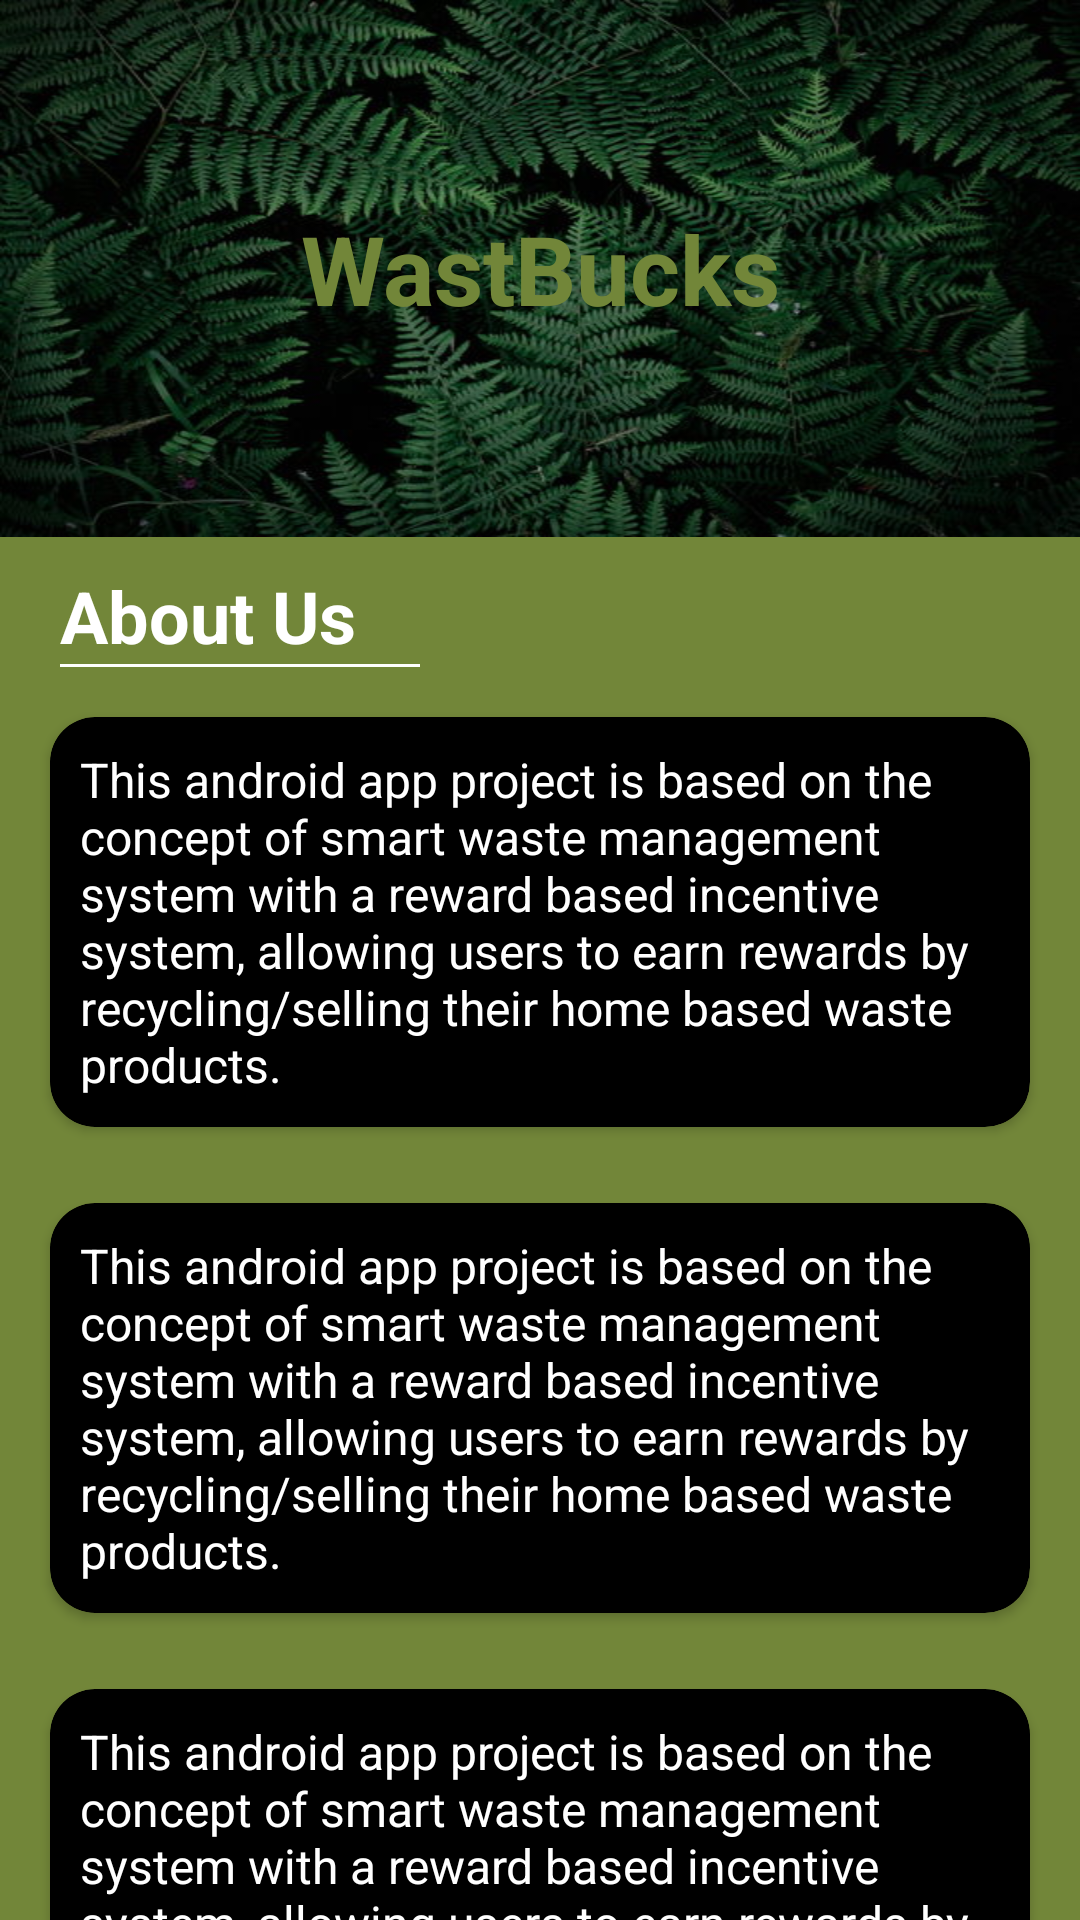

This screen was rendered from an Android layout file. Write that file and the resources it references.
<!-- AndroidManifest.xml: application theme Theme.WasteBucks -->
<!-- res/layout/fragment_about_us.xml -->
<?xml version="1.0" encoding="utf-8"?>
<androidx.core.widget.NestedScrollView xmlns:android="http://schemas.android.com/apk/res/android"
    xmlns:app="http://schemas.android.com/apk/res-auto"
    xmlns:tools="http://schemas.android.com/tools"
    android:layout_width="match_parent"
    android:layout_height="match_parent"
    android:background="#728639"
    tools:context=".fragments.AboutUs">

    <androidx.constraintlayout.widget.ConstraintLayout
        android:layout_width="match_parent"
        android:layout_height="wrap_content">

    <ImageView
        android:id="@+id/imageView6"
        android:layout_width="match_parent"
        android:layout_height="179dp"
        android:scaleType="fitXY"
        android:src="@drawable/img_5"
        app:layout_constraintEnd_toEndOf="parent"
        app:layout_constraintStart_toStartOf="parent"
        app:layout_constraintTop_toTopOf="parent" />

    <TextView
        android:id="@+id/textView13"
        android:layout_width="wrap_content"
        android:layout_height="wrap_content"
        android:gravity="center"
        android:text="WastBucks"
        android:textAlignment="center"
        android:textColor="#728639"
        android:textSize="32sp"
        android:textStyle="bold"
        app:layout_constraintBottom_toBottomOf="@+id/imageView6"
        app:layout_constraintEnd_toEndOf="parent"
        app:layout_constraintStart_toStartOf="parent"
        app:layout_constraintTop_toTopOf="@+id/imageView6" />

    <TextView
        android:id="@+id/abtText"
        android:layout_width="0dp"
        android:layout_height="wrap_content"
        android:text="About Us"
        android:textColor="#FFFFFF"
        android:textSize="24sp"
        android:textStyle="bold"
        android:layout_marginLeft="20dp"
        android:layout_marginTop="10dp"
        app:layout_constraintTop_toBottomOf="@id/imageView6"
        app:layout_constraintStart_toStartOf="parent"
        app:layout_constraintEnd_toEndOf="parent"/>

    <View
        android:layout_width="120dp"
        android:layout_height="1dp"
        android:layout_marginLeft="20dp"
        app:layout_constraintStart_toStartOf="parent"
        android:background="@color/white"
        app:layout_constraintTop_toBottomOf="@id/abtText"/>

    <androidx.cardview.widget.CardView
        android:id="@+id/c1"
        android:layout_width="match_parent"
        android:layout_height="wrap_content"
        app:cardCornerRadius="15dp"
        app:cardUseCompatPadding="true"
        android:layout_marginTop="10dp"
        android:layout_marginHorizontal="10dp"
        app:layout_constraintTop_toBottomOf="@id/abtText"
        app:cardBackgroundColor="@color/black">

        <TextView
            android:layout_width="wrap_content"
            android:layout_height="wrap_content"
            android:textColor="@color/white"
            android:layout_margin="10dp"
            android:text="This android app project is based on the concept of smart waste management system with a reward based incentive system, allowing users to earn rewards by recycling/selling their home based waste products."
            android:textSize="16sp"/>
    </androidx.cardview.widget.CardView>

    <androidx.cardview.widget.CardView
        android:id="@+id/c2"
        android:layout_width="match_parent"
        android:layout_height="wrap_content"
        app:cardCornerRadius="15dp"
        app:cardUseCompatPadding="true"
        android:layout_marginTop="10dp"
        android:layout_marginHorizontal="10dp"
        app:layout_constraintTop_toBottomOf="@id/c1"
        app:cardBackgroundColor="@color/black">

        <TextView
            android:layout_width="wrap_content"
            android:layout_height="wrap_content"
            android:textColor="@color/white"
            android:layout_margin="10dp"
            android:text="This android app project is based on the concept of smart waste management system with a reward based incentive system, allowing users to earn rewards by recycling/selling their home based waste products."
            android:textSize="16sp"/>
    </androidx.cardview.widget.CardView>

    <androidx.cardview.widget.CardView
        android:id="@+id/c3"
        android:layout_width="match_parent"
        android:layout_height="wrap_content"
        app:cardCornerRadius="15dp"
        app:cardUseCompatPadding="true"
        android:layout_marginTop="10dp"
        android:layout_marginHorizontal="10dp"
        app:layout_constraintTop_toBottomOf="@id/c2"
        app:cardBackgroundColor="@color/black">

        <TextView
            android:layout_width="wrap_content"
            android:layout_height="wrap_content"
            android:textColor="@color/white"
            android:layout_margin="10dp"
            android:text="This android app project is based on the concept of smart waste management system with a reward based incentive system, allowing users to earn rewards by recycling/selling their home based waste products."
            android:textSize="16sp"/>
    </androidx.cardview.widget.CardView>

    <androidx.cardview.widget.CardView
        android:id="@+id/c4"
        android:layout_width="match_parent"
        android:layout_height="wrap_content"
        app:cardCornerRadius="15dp"
        app:cardUseCompatPadding="true"
        android:layout_marginTop="10dp"
        android:layout_marginHorizontal="10dp"
        app:layout_constraintTop_toBottomOf="@id/c3"
        app:cardBackgroundColor="@color/black">

        <TextView
            android:layout_width="wrap_content"
            android:layout_height="wrap_content"
            android:textColor="@color/white"
            android:layout_margin="10dp"
            android:text="This android app project is based on the concept of smart waste management system with a reward based incentive system, allowing users to earn rewards by recycling/selling their home based waste products."
            android:textSize="16sp"/>
    </androidx.cardview.widget.CardView>

        <androidx.cardview.widget.CardView
            android:id="@+id/c5"
            android:layout_width="match_parent"
            android:layout_height="wrap_content"
            android:layout_marginHorizontal="10dp"
            android:layout_marginTop="10dp"
            app:cardBackgroundColor="@color/black"
            app:cardCornerRadius="15dp"
            android:layout_marginBottom="-15dp"
            app:cardUseCompatPadding="true"
            app:layout_constraintBottom_toBottomOf="parent"
            app:layout_constraintTop_toBottomOf="@id/c4"
            tools:layout_editor_absoluteX="10dp">

            <TextView
                android:layout_width="wrap_content"
                android:layout_height="wrap_content"
                android:layout_gravity="center"
                android:layout_margin="10dp"
                android:text="Thanks for reading about me"
                android:textColor="@color/white"
                android:textSize="16sp" />
        </androidx.cardview.widget.CardView>

    </androidx.constraintlayout.widget.ConstraintLayout>

</androidx.core.widget.NestedScrollView>
<!-- resources referenced by this layout -->
<resources>
  <color name="black">#FF000000</color>
  <color name="white">#FFFFFFFF</color>
  <!-- drawable img_5: png bitmap (drawable, 407314 bytes) -->
  <style name="Theme.WasteBucks" parent="Theme.MaterialComponents.DayNight.DarkActionBar">
          
          <item name="colorPrimary">@color/next_btn</item>
          <item name="colorPrimaryVariant">@color/purple_700</item>
          <item name="colorOnPrimary">@color/white</item>
          
          <item name="colorSecondary">@color/teal_200</item>
          <item name="colorSecondaryVariant">@color/teal_700</item>
          <item name="colorOnSecondary">@color/black</item>
          
          <item name="android:statusBarColor">#E1EBF4</item>
          
      </style>
  <color name="next_btn">#42ABA4</color>
  <color name="purple_700">#FF3700B3</color>
  <color name="teal_200">#FF03DAC5</color>
  <color name="teal_700">#FF018786</color>
</resources>
